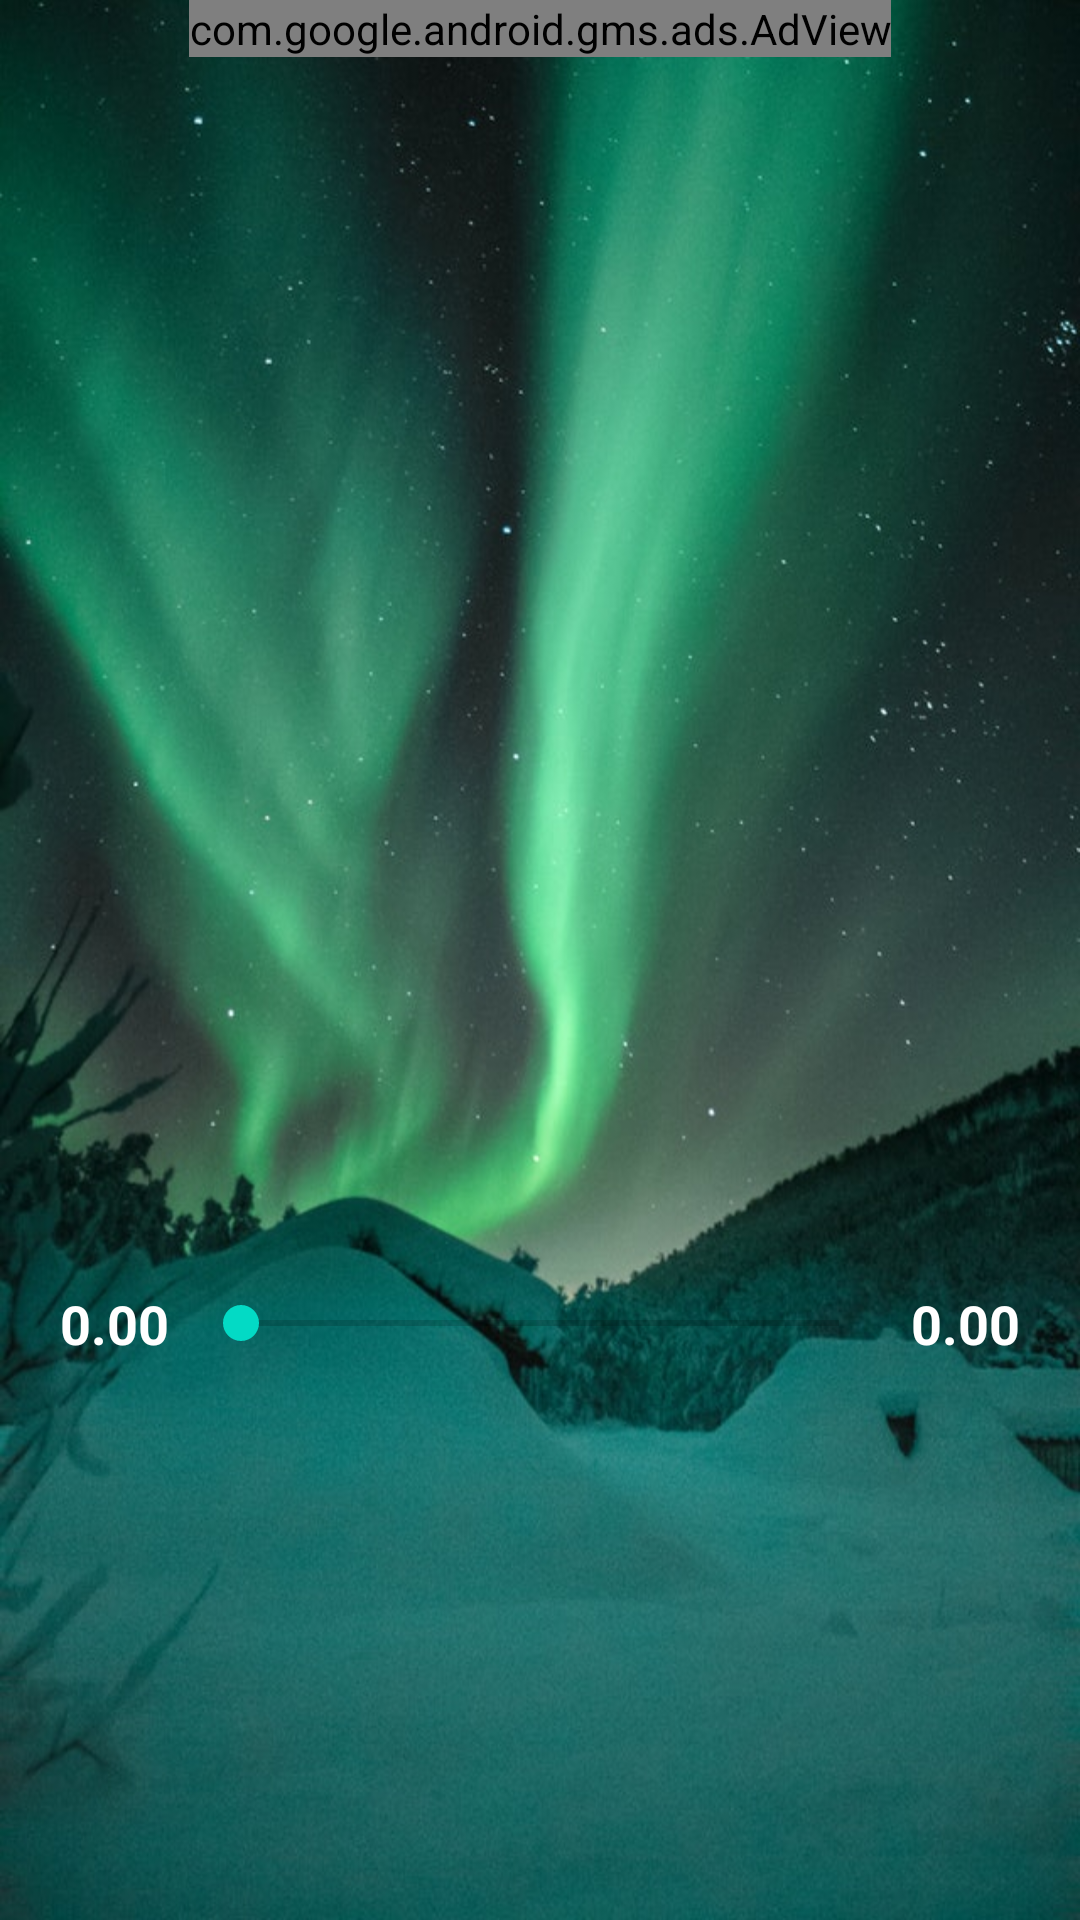

Layout XML and referenced resources for this Android screen:
<!-- AndroidManifest.xml: application theme AppTheme -->
<!-- res/layout/activity_galaxy.xml -->
<?xml version="1.0" encoding="utf-8"?>
<LinearLayout xmlns:android="http://schemas.android.com/apk/res/android"
    xmlns:tools="http://schemas.android.com/tools"
    android:layout_width="match_parent"
    android:layout_height="match_parent"
    android:gravity="center_horizontal"
    android:orientation="vertical"
    android:background="@drawable/galaxy"
    tools:context=".forestActivity">

    <com.google.android.gms.ads.AdView
        xmlns:ads="http://schemas.android.com/apk/res-auto"
        android:id="@+id/adView"
        android:layout_width="wrap_content"
        android:layout_height="wrap_content"
        android:layout_centerHorizontal="true"
        android:layout_alignParentTop="true"
        ads:adSize="BANNER"
        ads:adUnitId="ca-app-pub-3940256099942544/6300978111">
    </com.google.android.gms.ads.AdView>

    <ImageView
        android:id="@+id/imagePlayPause"
        android:layout_marginTop="320dp"
        android:contentDescription="@string/app_name"
        android:src="@drawable/ic_play"
        android:layout_width="70dp"
        android:layout_height="70dp" />

    <LinearLayout
        android:layout_width="match_parent"
        android:layout_height="wrap_content"
        android:layout_margin="20dp"
        android:gravity="center_vertical"
        android:orientation="horizontal">

        <TextView
            android:id="@+id/textCurrentTime"
            android:layout_width="wrap_content"
            android:layout_height="wrap_content"
            android:text="@string/zero"
            android:textColor="	#FFFFFF"
            android:textSize="18sp"
            android:textStyle="bold"/>

        <SeekBar
            android:id="@+id/playerSeekBar"
            android:layout_width="0dp"
            android:layout_height="wrap_content"
            android:layout_marginStart="8dp"
            android:layout_marginLeft="8dp"
            android:layout_marginEnd="8dp"
            android:layout_weight="1" />
        <TextView
            android:id="@+id/textTotalDuration"
            android:layout_width="wrap_content"
            android:layout_height="wrap_content"
            android:text="@string/zero"
            android:textColor="	#FFFFFF"
            android:textSize="18sp"
            android:textStyle="bold"
            />

    </LinearLayout>
</LinearLayout>
<!-- resources referenced by this layout -->
<resources>
  <!-- drawable galaxy: jpg bitmap (drawable, 87053 bytes) -->
  <string name="app_name">relax</string>
  <string name="zero">0.00</string>
  <style name="AppTheme" parent="Theme.AppCompat.Light.NoActionBar">
          
          <item name="colorPrimary">#000000</item>
          <item name="colorPrimaryDark">@android:color/black</item>
          <item name="colorAccent">@color/colorAccent</item>
      </style>
  <!-- not gathered from this repository: default colours our renderer supplied (Android Studio template values) -->
  <color name="colorAccent">#FF03DAC5</color>
</resources>
